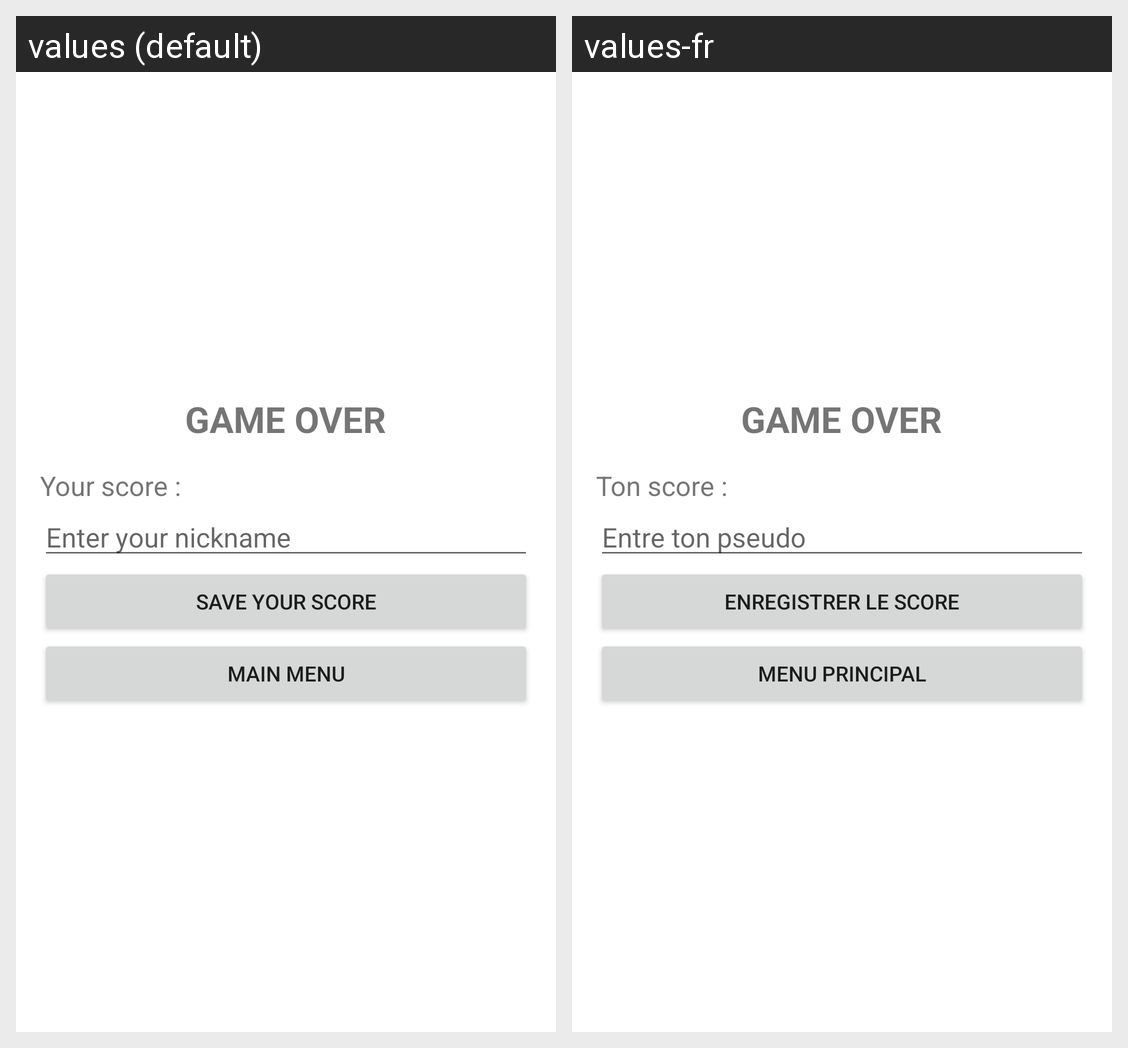

Here is an Android app screen in its default locale and in the app's own translations. Write out the translated-string differences for the strings that appear on this screen.
Android screen res/layout/activity_savescore.xml rendered under 2 locales, left to right: values (default), values-fr. Device: Nexus 5 (rendered at 1080×1920; each locale shown at half size, 540×960, under a caption strip naming it); theme Theme.JeuCalcul.
Strings drawn on this screen, with the default value and each locale's value (text and hints the layout hard-codes, and strings that could not be matched under every locale, appear in the picture but are not listed):

text_scoreSaveTitle
  values: GAME OVER
  values-fr: GAME OVER  [not translated; the default value is used]

text_saveScore
  values: Your score :
  values-fr: Ton score :

hint_editEnterNickame
  values: Enter your nickname
  values-fr: Entre ton pseudo

text_buttonSaveScore
  values: SAVE YOUR SCORE
  values-fr: ENREGISTRER LE SCORE

text_buttonMainMenu
  values: MAIN MENU
  values-fr: MENU PRINCIPAL
